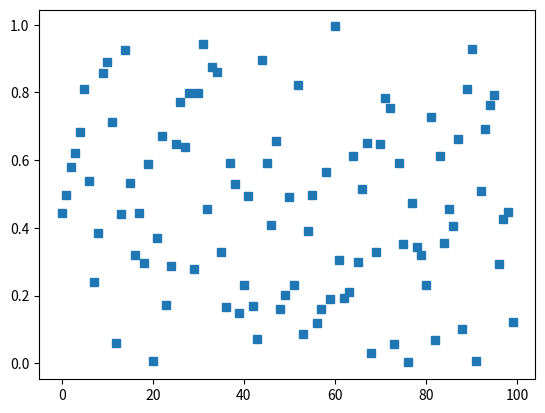

Source code (Python):
import numpy as np
import matplotlib.pyplot as plt

y = np.random.uniform(low=0, high=1, size=100)


plt.plot(y,linestyle='', marker='s')
plt.show()